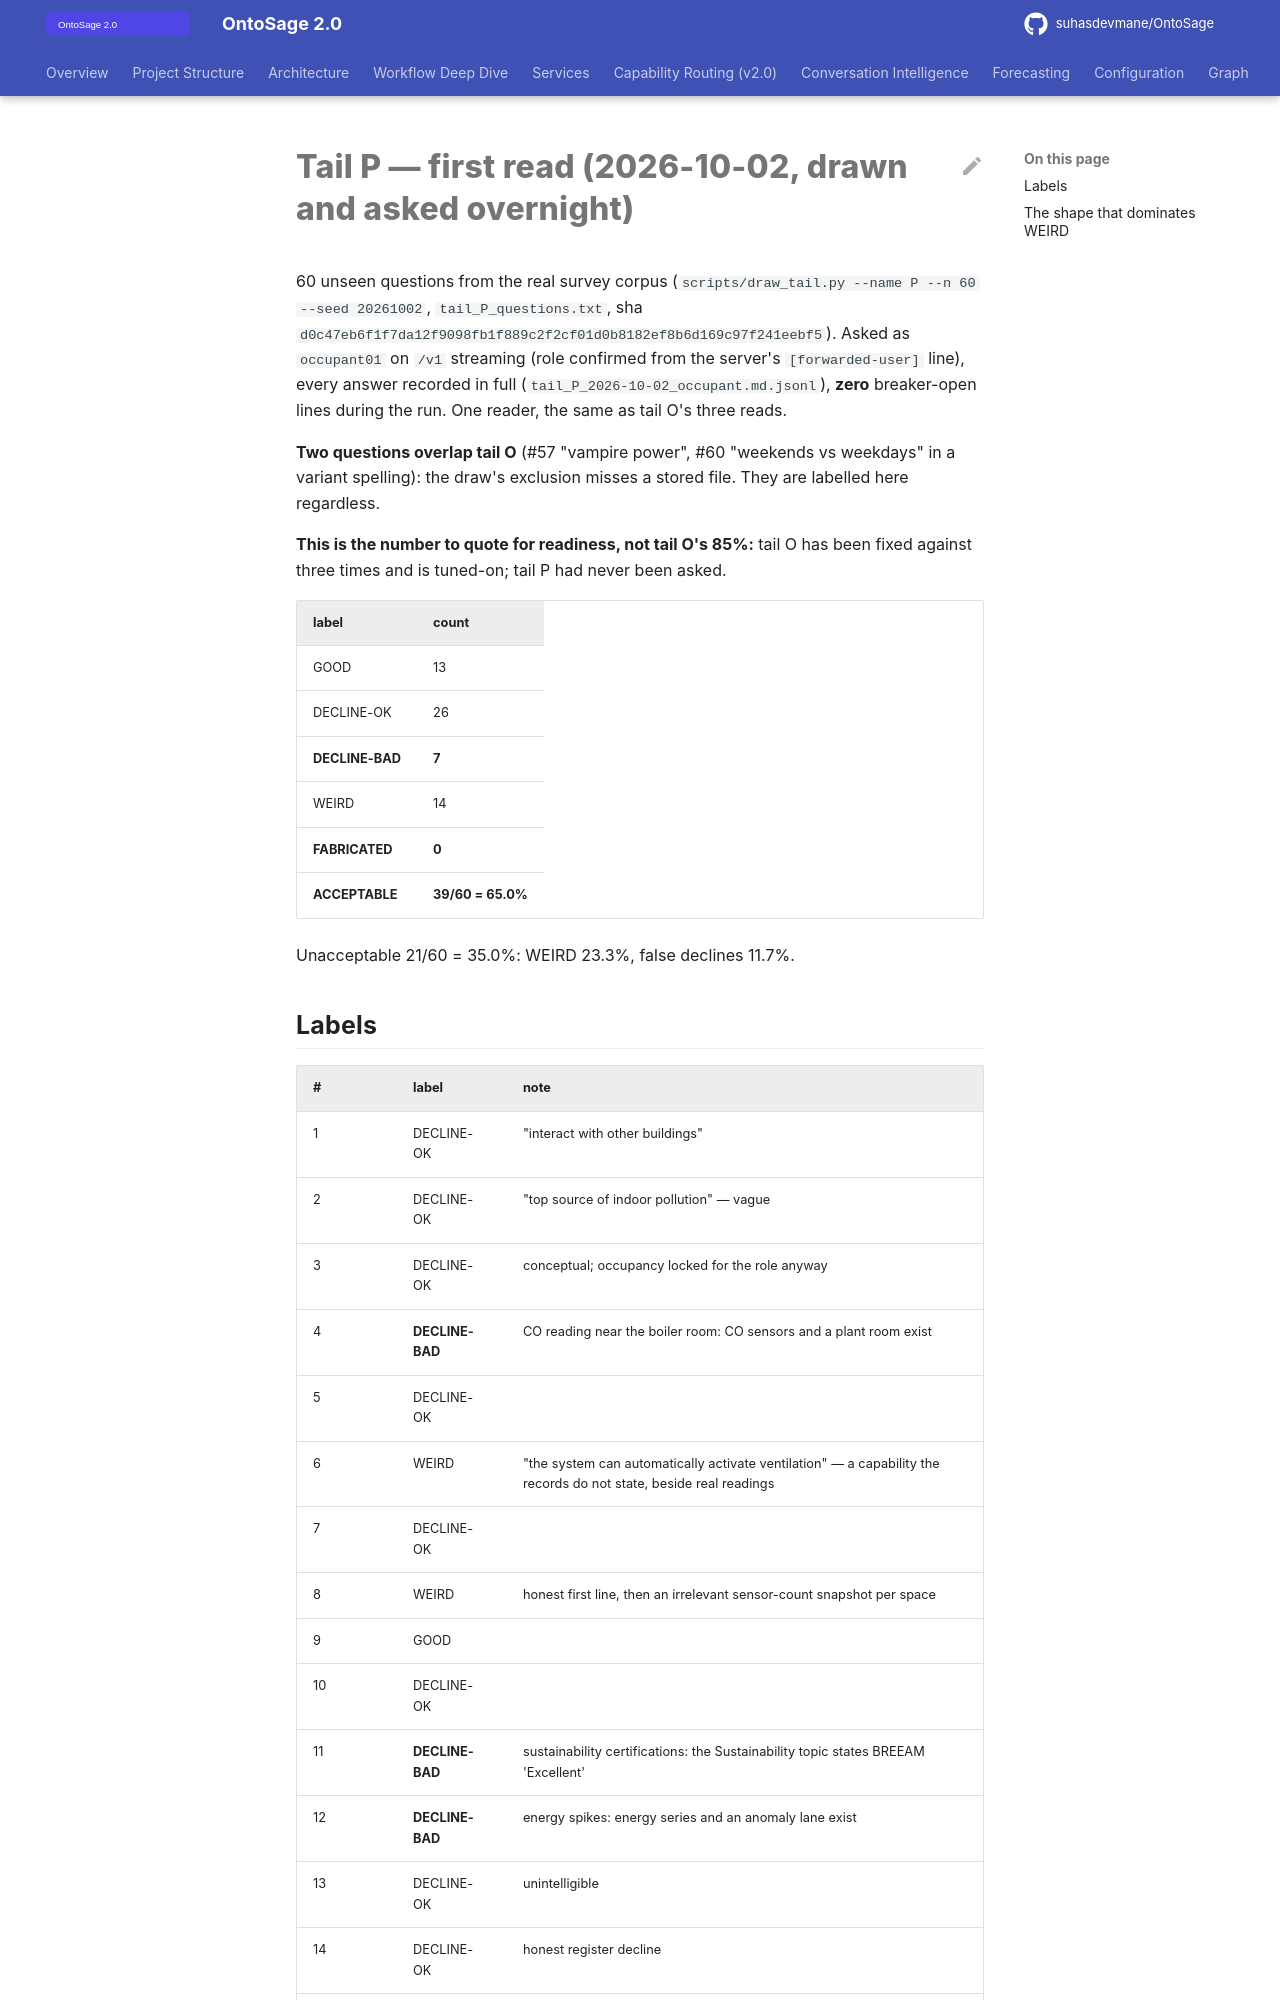

repository: suhasdevmane/OntoSage · page: phase0/tail_P_2026-10-02_read/index.html · generator: mkdocs

# Tail P — first read (2026-10-02, drawn and asked overnight)

60 unseen questions from the real survey corpus (`scripts/draw_tail.py --name P --n 60 --seed
20261002`, `tail_P_questions.txt`, sha `d0c47eb6f1f7da12f9098fb1f889c2f2cf01d0b8182ef8b6d169c97f241eebf5`).
Asked as `occupant01` on `/v1` streaming (role confirmed from the server's `[forwarded-user]`
line), every answer recorded in full (`tail_P_2026-10-02_occupant.md.jsonl`), **zero**
breaker-open lines during the run. One reader, the same as tail O's three reads.

**Two questions overlap tail O** (#57 "vampire power", #60 "weekends vs weekdays" in a variant
spelling): the draw's exclusion misses a stored file. They are labelled here regardless.

**This is the number to quote for readiness, not tail O's 85%:** tail O has been fixed
against three times and is tuned-on; tail P had never been asked.

| label | count |
|---|---|
| GOOD | 13 |
| DECLINE-OK | 26 |
| **DECLINE-BAD** | **7** |
| WEIRD | 14 |
| **FABRICATED** | **0** |
| **ACCEPTABLE** | **39/60 = 65.0%** |

Unacceptable 21/60 = 35.0%: WEIRD 23.3%, false declines 11.7%.
